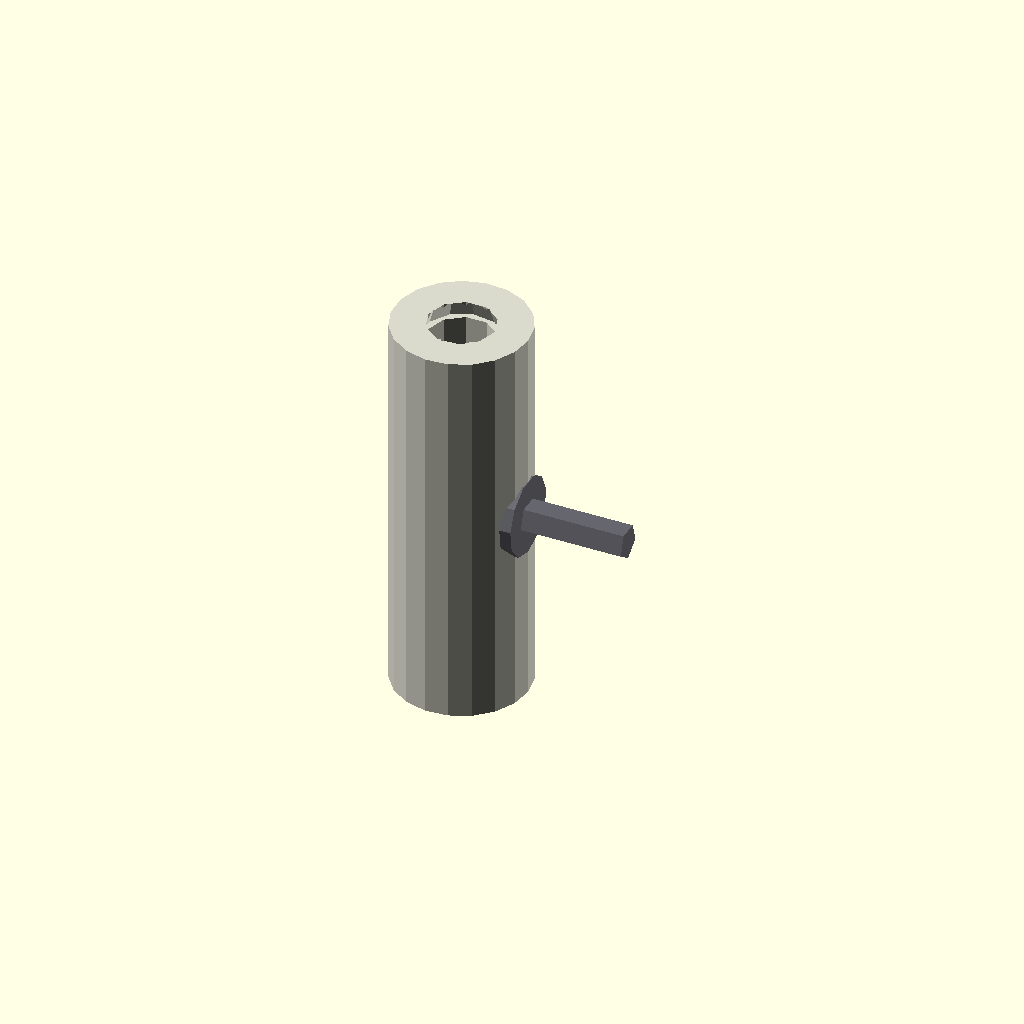
Cell 1 — every parameter at its default value.
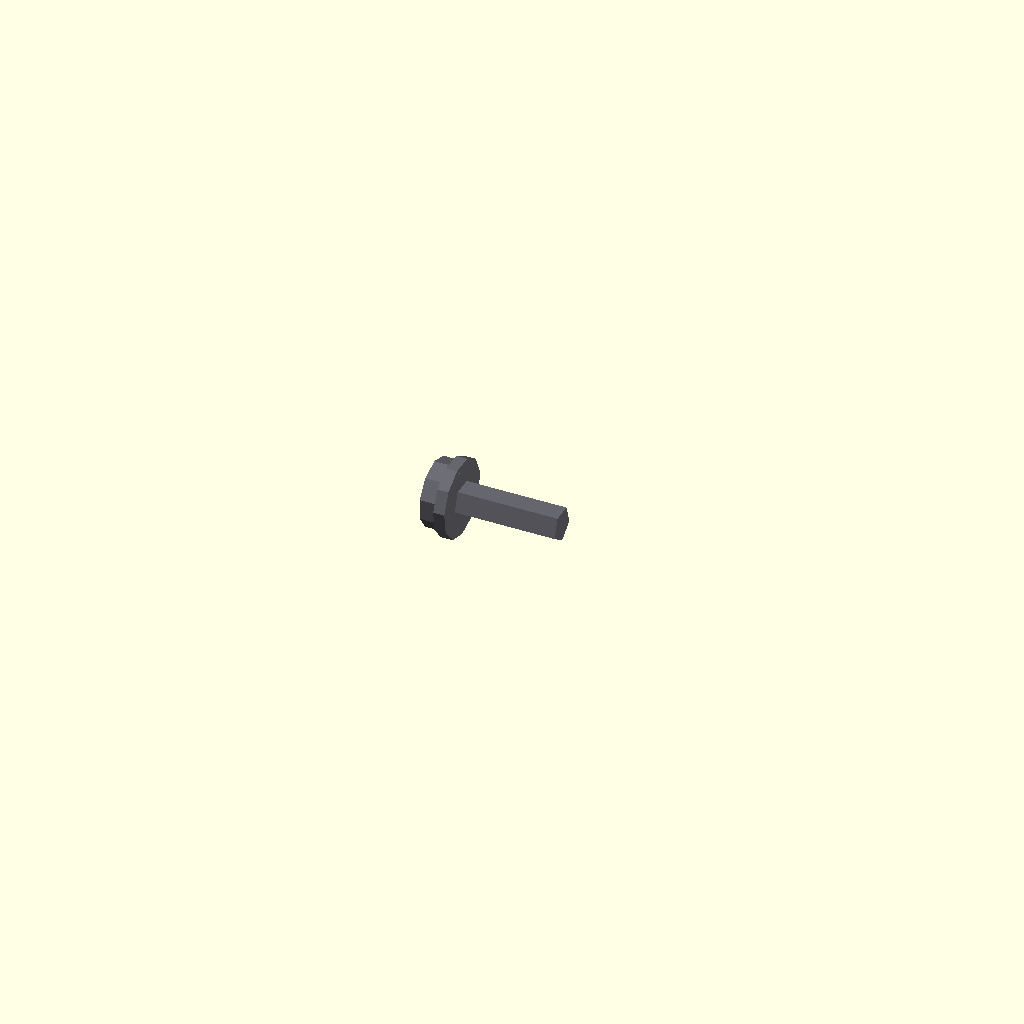
Cell 2: outer_diameter_mm = 0.1 (everything else at default).
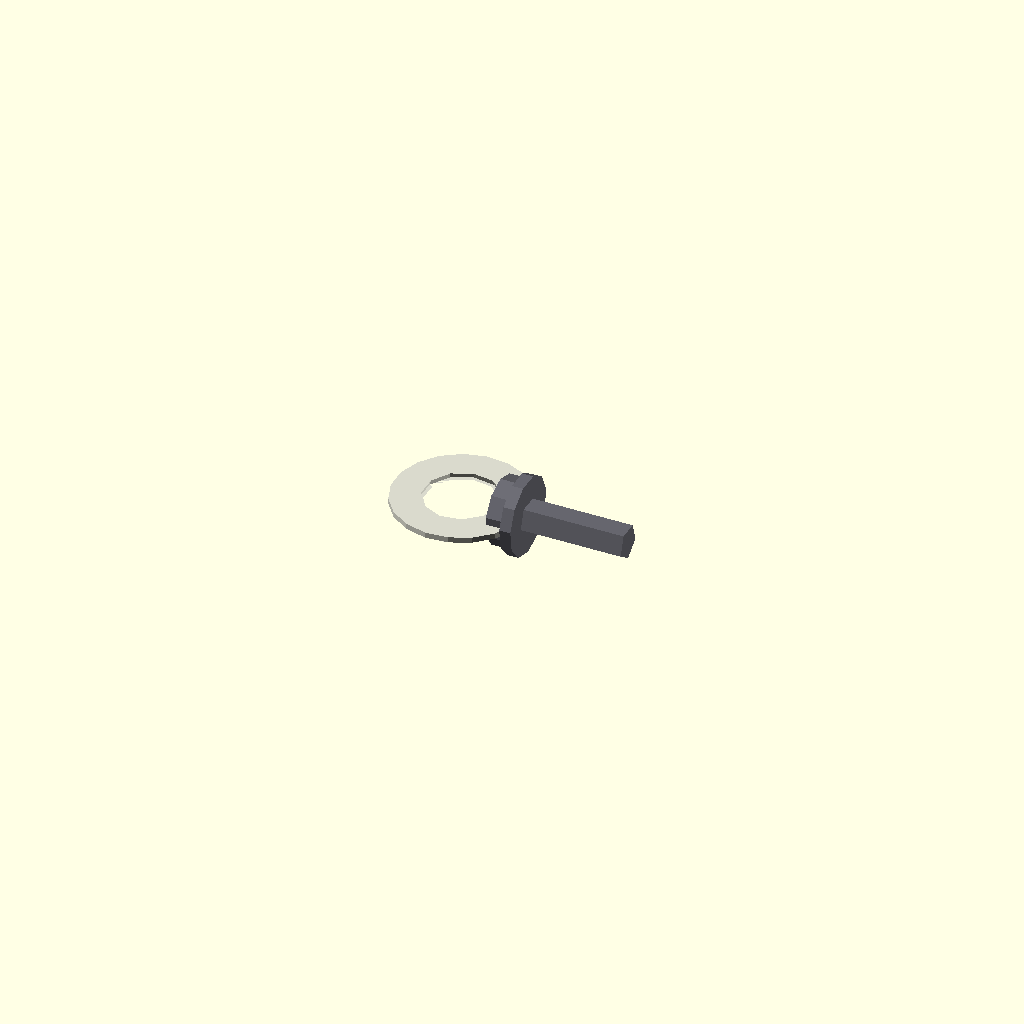
Cell 3: the same model with length_mm = 0.5.
All cells are drawn from one camera (rotation 55°, 0°, 25°, orthographic, colour scheme Cornfield), so only the parameter changes between them.
The OpenSCAD source (results/nopscadlib/ablations/no_multiview/scad/linear_bearing__LM6LUU.scad):
// Parameters
bore_diameter_mm = 6; //[3:12:0.1]
outer_diameter_mm = 12; //[6:24:0.1]
length_mm = 35; //[18:70:0.5]
wall_thickness_mm = 3; //[1.5:6:0.1]
end_chamfer_mm = 0.5; //[0:2:0.1]
connect_overlap_mm = 1; //[0.5:2:0.1]
screw_shank_diameter_mm = 3; //[2:6:0.1]
screw_length_mm = 10; //[5:25:0.5]
screw_head_diameter_mm = 6; //[4:12:0.1]
screw_head_height_mm = 2.5; //[1.5:6:0.1]
washer_outer_diameter_mm = 7; //[5:16:0.1]
washer_thickness_mm = 1; //[0.5:3:0.1]

// Linear Bearing - complete geometry
module linear_bearing() {
  color([0.85, 0.85, 0.8]) {
    difference() {
      // Outer casing
      cylinder(h=length_mm, r=outer_diameter_mm/2, center=true);

      // Inner bore
      cylinder(h=length_mm + 2*connect_overlap_mm, r=bore_diameter_mm/2, center=true);

      // End chamfers
      translate([0, 0, length_mm/2 - (end_chamfer_mm + connect_overlap_mm)/2])
        cylinder(h=end_chamfer_mm + connect_overlap_mm,
                 r1=bore_diameter_mm/2 + end_chamfer_mm, r2=bore_diameter_mm/2, center=true);

      translate([0, 0, -length_mm/2 + (end_chamfer_mm + connect_overlap_mm)/2])
        cylinder(h=end_chamfer_mm + connect_overlap_mm,
                 r1=bore_diameter_mm/2 + end_chamfer_mm, r2=bore_diameter_mm/2, center=true);
    }
  }
}

// Screw and Washer - complete geometry, positioned to OVERLAP the bearing by connect_overlap_mm
module screw_and_washer() {
  // Coordinate system:
  // Bearing is centered at origin, axis along Z.
  // Screw axis is along +X (via rotate([0,90,0])).
  // Ensure physical connection by pushing washer/screw into the bearing by connect_overlap_mm.
  //
  // Bearing outer surface is at x = outer_diameter_mm/2.
  // Washer spans along X by washer_thickness_mm (centered), so its inner face is at:
  //   x = washer_center_x - washer_thickness_mm/2
  // We want that inner face to be inside the bearing by connect_overlap_mm:
  //   washer_center_x - washer_thickness_mm/2 = outer_diameter_mm/2 - connect_overlap_mm
  // => washer_center_x = outer_diameter_mm/2 + washer_thickness_mm/2 - connect_overlap_mm

  washer_center_x = outer_diameter_mm/2 + washer_thickness_mm/2 - connect_overlap_mm;

  // Place screw shank so it overlaps the washer by connect_overlap_mm (guaranteed fusion)
  // Washer outer face is at x = washer_center_x + washer_thickness_mm/2
  // Shank spans along X by screw_length_mm (centered), so its left face is at:
  //   x = shank_center_x - screw_length_mm/2
  // Want: shank_left_face = washer_outer_face - connect_overlap_mm
  // => shank_center_x = washer_outer_face - connect_overlap_mm + screw_length_mm/2
  shank_center_x = (washer_center_x + washer_thickness_mm/2) - connect_overlap_mm + screw_length_mm/2;

  // Place screw head so it overlaps the washer by connect_overlap_mm (guaranteed fusion)
  // Head spans along X by screw_head_height_mm (centered), so its right face is at:
  //   x = head_center_x + screw_head_height_mm/2
  // Want: head_right_face = washer_inner_face + connect_overlap_mm
  // washer_inner_face = washer_center_x - washer_thickness_mm/2
  // => head_center_x = washer_inner_face + connect_overlap_mm - screw_head_height_mm/2
  head_center_x = (washer_center_x - washer_thickness_mm/2) + connect_overlap_mm - screw_head_height_mm/2;

  color([0.4, 0.4, 0.43]) {
    union() {
      // Washer
      difference() {
        translate([washer_center_x, 0, 0])
          rotate([0, 90, 0])
          cylinder(h=washer_thickness_mm, r=washer_outer_diameter_mm/2, center=true);

        translate([washer_center_x, 0, 0])
          rotate([0, 90, 0])
          cylinder(h=washer_thickness_mm + 2*connect_overlap_mm, r=screw_shank_diameter_mm/2, center=true);
      }

      // Screw shank (overlaps washer by connect_overlap_mm)
      translate([shank_center_x, 0, 0])
        rotate([0, 90, 0])
        cylinder(h=screw_length_mm, r=screw_shank_diameter_mm/2, center=true);

      // Screw head (overlaps washer by connect_overlap_mm)
      translate([head_center_x, 0, 0])
        rotate([0, 90, 0])
        cylinder(h=screw_head_height_mm, r=screw_head_diameter_mm/2, center=true);
    }
  }
}

// Assembly - single connected solid via union()
module assembly() {
  union() {
    linear_bearing();
    screw_and_washer();
  }
}

assembly();
Customizer parameters (derived from the source; name, type, default, range or options):
bore_diameter_mm: number, default 6, range 0.1 to 3, step 12
outer_diameter_mm: number, default 12, range 0.1 to 6, step 24
length_mm: number, default 35, range 0.5 to 18, step 70
wall_thickness_mm: number, default 3, range 0.1 to 1.5, step 6
end_chamfer_mm: number, default 0.5, range 0 to 0.1, step 2
connect_overlap_mm: number, default 1, range 0.1 to 0.5, step 2
screw_shank_diameter_mm: number, default 3, range 0.1 to 2, step 6
screw_length_mm: number, default 10, range 0.5 to 5, step 25
screw_head_diameter_mm: number, default 6, range 0.1 to 4, step 12
screw_head_height_mm: number, default 2.5, range 0.1 to 1.5, step 6
washer_outer_diameter_mm: number, default 7, range 0.1 to 5, step 16
washer_thickness_mm: number, default 1, range 0.1 to 0.5, step 3
